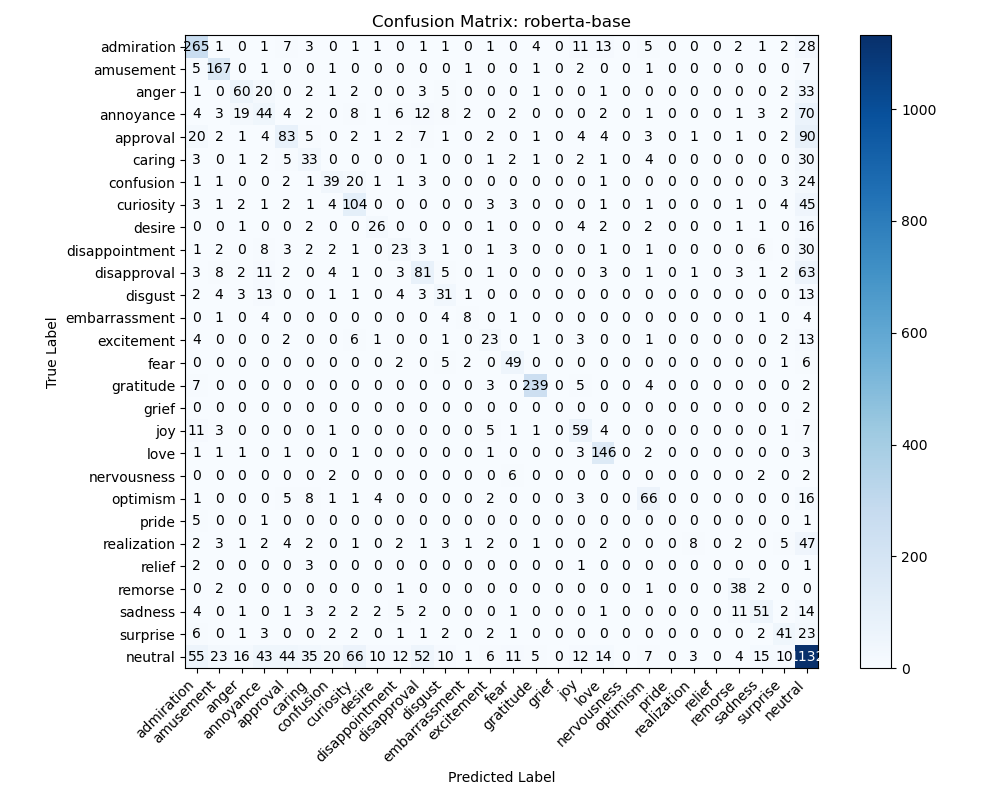

Values plotted in this chart, from the file beside it:
265, 1, 0, 1, 7, 3, 0, 1, 1, 0, 1, 1, 0, 1, 0, 4, 0, 11, 13, 0, 5, 0, 0, 0
5, 167, 0, 1, 0, 0, 1, 0, 0, 0, 0, 0, 1, 0, 0, 1, 0, 2, 0, 0, 1, 0, 0, 0
1, 0, 60, 20, 0, 2, 1, 2, 0, 0, 3, 5, 0, 0, 0, 1, 0, 0, 1, 0, 0, 0, 0, 0
4, 3, 19, 44, 4, 2, 0, 8, 1, 6, 12, 8, 2, 0, 2, 0, 0, 0, 2, 0, 1, 0, 0, 0
20, 2, 1, 4, 83, 5, 0, 2, 1, 2, 7, 1, 0, 2, 0, 1, 0, 4, 4, 0, 3, 0, 1, 0
3, 0, 1, 2, 5, 33, 0, 0, 0, 0, 1, 0, 0, 1, 2, 1, 0, 2, 1, 0, 4, 0, 0, 0
1, 1, 0, 0, 2, 1, 39, 20, 1, 1, 3, 0, 0, 0, 0, 0, 0, 0, 1, 0, 0, 0, 0, 0
3, 1, 2, 1, 2, 1, 4, 104, 0, 0, 0, 0, 0, 3, 3, 0, 0, 0, 1, 0, 1, 0, 0, 0
0, 0, 1, 0, 0, 2, 0, 0, 26, 0, 0, 0, 0, 1, 0, 0, 0, 4, 2, 0, 2, 0, 0, 0
1, 2, 0, 8, 3, 2, 2, 1, 0, 23, 3, 1, 0, 1, 3, 0, 0, 0, 1, 0, 1, 0, 0, 0
3, 8, 2, 11, 2, 0, 4, 1, 0, 3, 81, 5, 0, 1, 0, 0, 0, 0, 3, 0, 1, 0, 1, 0
2, 4, 3, 13, 0, 0, 1, 1, 0, 4, 3, 31, 1, 0, 0, 0, 0, 0, 0, 0, 0, 0, 0, 0
0, 1, 0, 4, 0, 0, 0, 0, 0, 0, 0, 4, 8, 0, 1, 0, 0, 0, 0, 0, 0, 0, 0, 0
4, 0, 0, 0, 2, 0, 0, 6, 1, 0, 0, 1, 0, 23, 0, 1, 0, 3, 0, 0, 1, 0, 0, 0
0, 0, 0, 0, 0, 0, 0, 0, 0, 2, 0, 5, 2, 0, 49, 0, 0, 0, 0, 0, 0, 0, 0, 0
7, 0, 0, 0, 0, 0, 0, 0, 0, 0, 0, 0, 0, 3, 0, 239, 0, 5, 0, 0, 4, 0, 0, 0
0, 0, 0, 0, 0, 0, 0, 0, 0, 0, 0, 0, 0, 0, 0, 0, 0, 0, 0, 0, 0, 0, 0, 0
11, 3, 0, 0, 0, 0, 1, 0, 0, 0, 0, 0, 0, 5, 1, 1, 0, 59, 4, 0, 0, 0, 0, 0
1, 1, 1, 0, 1, 0, 0, 1, 0, 0, 0, 0, 0, 1, 0, 0, 0, 3, 146, 0, 2, 0, 0, 0
0, 0, 0, 0, 0, 0, 2, 0, 0, 0, 0, 0, 0, 0, 6, 0, 0, 0, 0, 0, 0, 0, 0, 0
1, 0, 0, 0, 5, 8, 1, 1, 4, 0, 0, 0, 0, 2, 0, 0, 0, 3, 0, 0, 66, 0, 0, 0
5, 0, 0, 1, 0, 0, 0, 0, 0, 0, 0, 0, 0, 0, 0, 0, 0, 0, 0, 0, 0, 0, 0, 0
2, 3, 1, 2, 4, 2, 0, 1, 0, 2, 1, 3, 1, 2, 0, 1, 0, 0, 2, 0, 0, 0, 8, 0
2, 0, 0, 0, 0, 3, 0, 0, 0, 0, 0, 0, 0, 0, 0, 0, 0, 1, 0, 0, 0, 0, 0, 0
0, 2, 0, 0, 0, 0, 0, 0, 0, 1, 0, 0, 0, 0, 0, 0, 0, 0, 0, 0, 1, 0, 0, 0
4, 0, 1, 0, 1, 3, 2, 2, 2, 5, 2, 0, 0, 0, 1, 0, 0, 0, 1, 0, 0, 0, 0, 0
6, 0, 1, 3, 0, 0, 2, 2, 0, 1, 1, 2, 0, 2, 1, 0, 0, 0, 0, 0, 0, 0, 0, 0
55, 23, 16, 43, 44, 35, 20, 66, 10, 12, 52, 10, 1, 6, 11, 5, 0, 12, 14, 0, 7, 0, 3, 0
